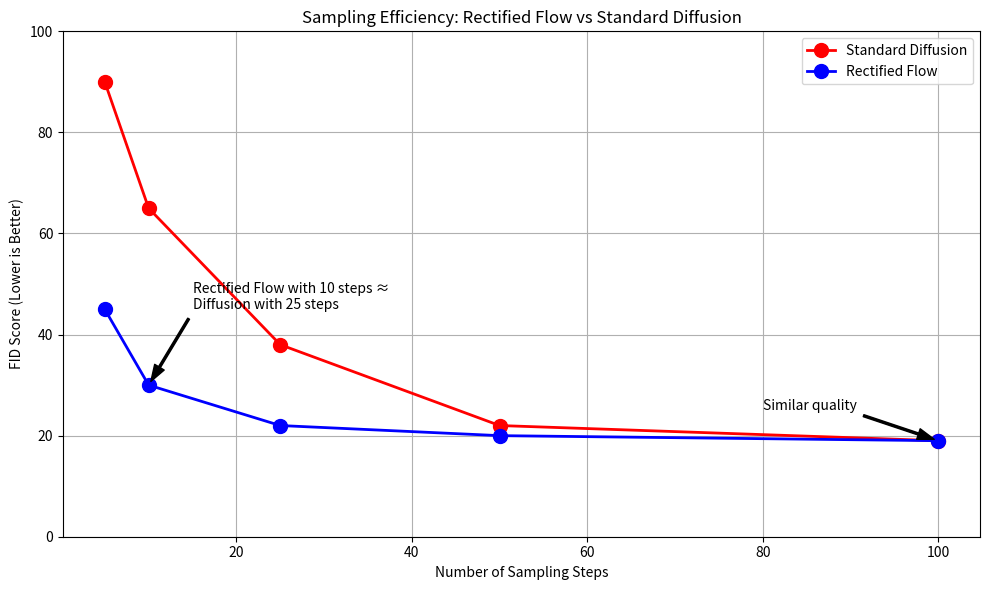

Recreate this plot in Python. (Note: this script raises an exception after producing the figure.)
import numpy as np
import matplotlib.pyplot as plt

def visualize_sampling_steps_comparison(output_path=None):
    """
    Visualize how fewer steps are needed for rectified flow compared to diffusion.
    
    Args:
        output_path: Optional path to save the visualization
    """
    # Number of steps used for each method
    steps = np.array([5, 10, 25, 50, 100])
    
    # Hypothetical FID scores (lower is better)
    # These values are illustrative and would come from actual experiments
    diffusion_fid = np.array([90, 65, 38, 22, 19])
    rectified_flow_fid = np.array([45, 30, 22, 20, 19])
    
    # Create figure
    fig, ax = plt.subplots(figsize=(10, 6))
    
    # Plot FID vs number of steps
    ax.plot(steps, diffusion_fid, 'ro-', linewidth=2, markersize=10, label='Standard Diffusion')
    ax.plot(steps, rectified_flow_fid, 'bo-', linewidth=2, markersize=10, label='Rectified Flow')
    
    # Add annotations for key points
    ax.annotate('Similar quality', xy=(100, 19), xytext=(80, 25),
                arrowprops=dict(facecolor='black', shrink=0.05, width=1.5, headwidth=8))
    
    ax.annotate('Rectified Flow with 10 steps ≈\nDiffusion with 25 steps', 
                xy=(10, 30), xytext=(15, 45),
                arrowprops=dict(facecolor='black', shrink=0.05, width=1.5, headwidth=8))
    
    # Customize plot
    ax.set_xlabel('Number of Sampling Steps')
    ax.set_ylabel('FID Score (Lower is Better)')
    ax.set_title('Sampling Efficiency: Rectified Flow vs Standard Diffusion')
    ax.legend()
    ax.grid(True)
    ax.set_ylim(0, 100)
    
    plt.tight_layout()
    
    if output_path:
        plt.savefig(output_path, dpi=300, bbox_inches='tight')
        print(f"Visualization saved to {output_path}")
    
    plt.show()

def visualize_path_length_comparison(output_path=None):
    """
    Visualize the concept of path length and its relation to sampling efficiency.
    
    Args:
        output_path: Optional path to save the visualization
    """
    # Create figure
    fig, ax = plt.subplots(figsize=(12, 8))
    
    # Time steps
    t = np.linspace(0, 1, 1000)
    
    # Setup for standard diffusion trajectory
    beta_start, beta_end = 0.0001, 0.02
    beta_t = beta_start + t * (beta_end - beta_start)
    alpha_t = 1 - beta_t
    alpha_bar_t = alpha_t  # Simplified
    
    # In 2D space, create a path from data to noise
    # Starting point (data) and ending point (noise)
    data_point = np.array([0.0, 0.0])
    noise_point = np.array([1.0, 1.0])
    
    # Calculate trajectories
    rf_trajectory = np.array([(1 - tt) * data_point + tt * noise_point for tt in t])
    
    # For diffusion, the trajectory curves based on the variance schedule
    diff_trajectory = np.array([np.sqrt(alpha_bar_tt) * data_point + 
                               np.sqrt(1 - alpha_bar_tt) * noise_point 
                               for alpha_bar_tt in alpha_bar_t])
    
    # Calculate path lengths
    def path_length(trajectory):
        """Calculate the length of a path by summing segment lengths"""
        segments = np.diff(trajectory, axis=0)
        segment_lengths = np.sqrt(np.sum(segments**2, axis=1))
        return np.sum(segment_lengths)
    
    rf_length = path_length(rf_trajectory)
    diff_length = path_length(diff_trajectory)
    
    # Plot trajectories
    ax.plot(rf_trajectory[:, 0], rf_trajectory[:, 1], 'b-', linewidth=3, 
            label=f'Rectified Flow (Length: {rf_length:.3f})')
    ax.plot(diff_trajectory[:, 0], diff_trajectory[:, 1], 'r-', linewidth=3, 
            label=f'Standard Diffusion (Length: {diff_length:.3f})')
    
    # Create points for sampling along the path
    # Fewer points for rectified flow
    rf_samples = 5
    diff_samples = 15
    
    rf_sample_indices = np.linspace(0, len(t)-1, rf_samples, dtype=int)
    diff_sample_indices = np.linspace(0, len(t)-1, diff_samples, dtype=int)
    
    # Plot sample points
    ax.scatter(rf_trajectory[rf_sample_indices, 0], rf_trajectory[rf_sample_indices, 1], 
               color='blue', s=100, zorder=10, label=f'RF Samples ({rf_samples} steps)')
    ax.scatter(diff_trajectory[diff_sample_indices, 0], diff_trajectory[diff_sample_indices, 1], 
               color='red', s=100, zorder=10, label=f'Diffusion Samples ({diff_samples} steps)')
    
    # Add annotations
    ax.annotate('Shorter path →\nFewer steps needed', 
                xy=(0.4, 0.4), xytext=(0.2, 0.7),
                arrowprops=dict(facecolor='blue', shrink=0.05, width=1.5, headwidth=8))
    
    ax.annotate('Longer, curved path →\nMore steps needed', 
                xy=(0.7, 0.5), xytext=(0.7, 0.2),
                arrowprops=dict(facecolor='red', shrink=0.05, width=1.5, headwidth=8))
    
    # Mark data and noise points
    ax.scatter([data_point[0]], [data_point[1]], c='green', s=200, zorder=11, label='Data')
    ax.scatter([noise_point[0]], [noise_point[1]], c='orange', s=200, zorder=11, label='Noise')
    
    # Label and grid
    ax.set_xlabel('Dimension 1')
    ax.set_ylabel('Dimension 2')
    ax.set_title('Path Length Comparison: Rectified Flow vs Standard Diffusion')
    ax.legend(loc='upper left')
    ax.grid(True)
    
    # Add a ratio text
    ratio = diff_length / rf_length
    ax.text(0.5, -0.1, f"Path Length Ratio (Diffusion/RF): {ratio:.2f}x", 
            ha='center', fontsize=12, transform=ax.transAxes, 
            bbox=dict(facecolor='yellow', alpha=0.2))
    
    plt.tight_layout()
    
    if output_path:
        plt.savefig(output_path, dpi=300, bbox_inches='tight')
        print(f"Visualization saved to {output_path}")
    
    plt.show()

if __name__ == "__main__":
    # Example usage
    output_path1 = "outputs/sampling_efficiency.png"
    visualize_sampling_steps_comparison(output_path1)
    
    output_path2 = "outputs/path_length.png"
    visualize_path_length_comparison(output_path2)